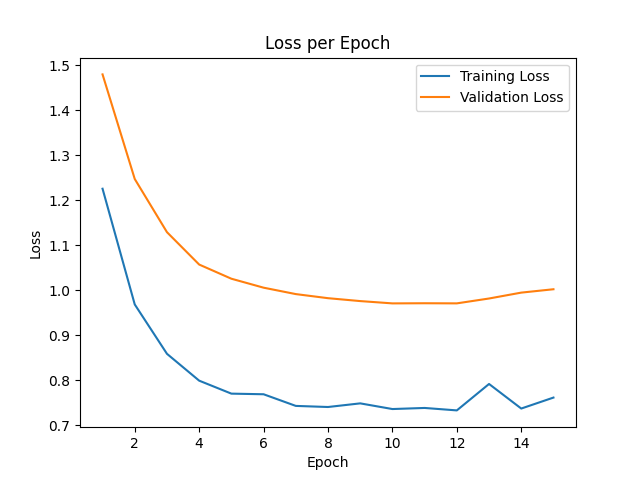

The data file committed next to this chart (first rows):
epoch, train_loss, val_loss
0, 4.033, 2.117
1, 1.225, 1.479
2, 0.9685, 1.247
3, 0.859, 1.129
4, 0.7994, 1.057
5, 0.7706, 1.026
6, 0.7692, 1.006
7, 0.7433, 0.9915
8, 0.7409, 0.9824
9, 0.749, 0.976
10, 0.7364, 0.9709
11, 0.7388, 0.9712
12, 0.7334, 0.9709
13, 0.792, 0.9817
14, 0.7375, 0.9948
15, 0.7618, 1.002
